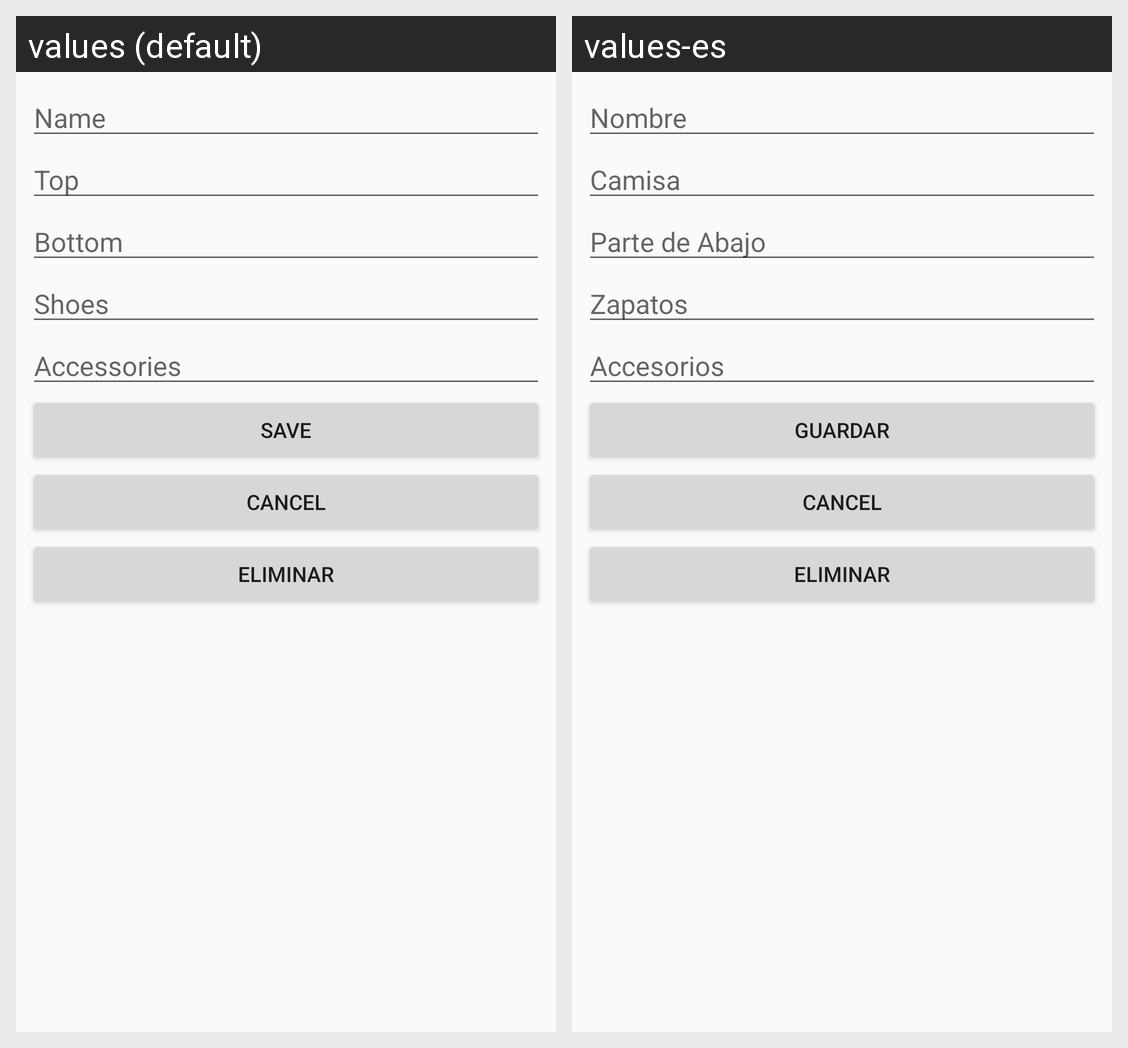

Translations of the strings shown on this Android screen, per locale in the grid:
Android screen res/layout/activity_outfit.xml rendered under 2 locales, left to right: values (default), values-es. Device: Nexus 5 (rendered at 1080×1920; each locale shown at half size, 540×960, under a caption strip naming it); theme AppTheme.
Strings drawn on this screen, with the default value and each locale's value (text and hints the layout hard-codes, and strings that could not be matched under every locale, appear in the picture but are not listed):

name
  values: Name
  values-es: Nombre

top
  values: Top
  values-es: Camisa

bottom
  values: Bottom
  values-es: Parte de Abajo

shoes
  values: Shoes
  values-es: Zapatos

accessories
  values: Accessories
  values-es: Accesorios

save
  values: Save
  values-es: Guardar

delete
  values: Eliminar
  values-es: Eliminar
